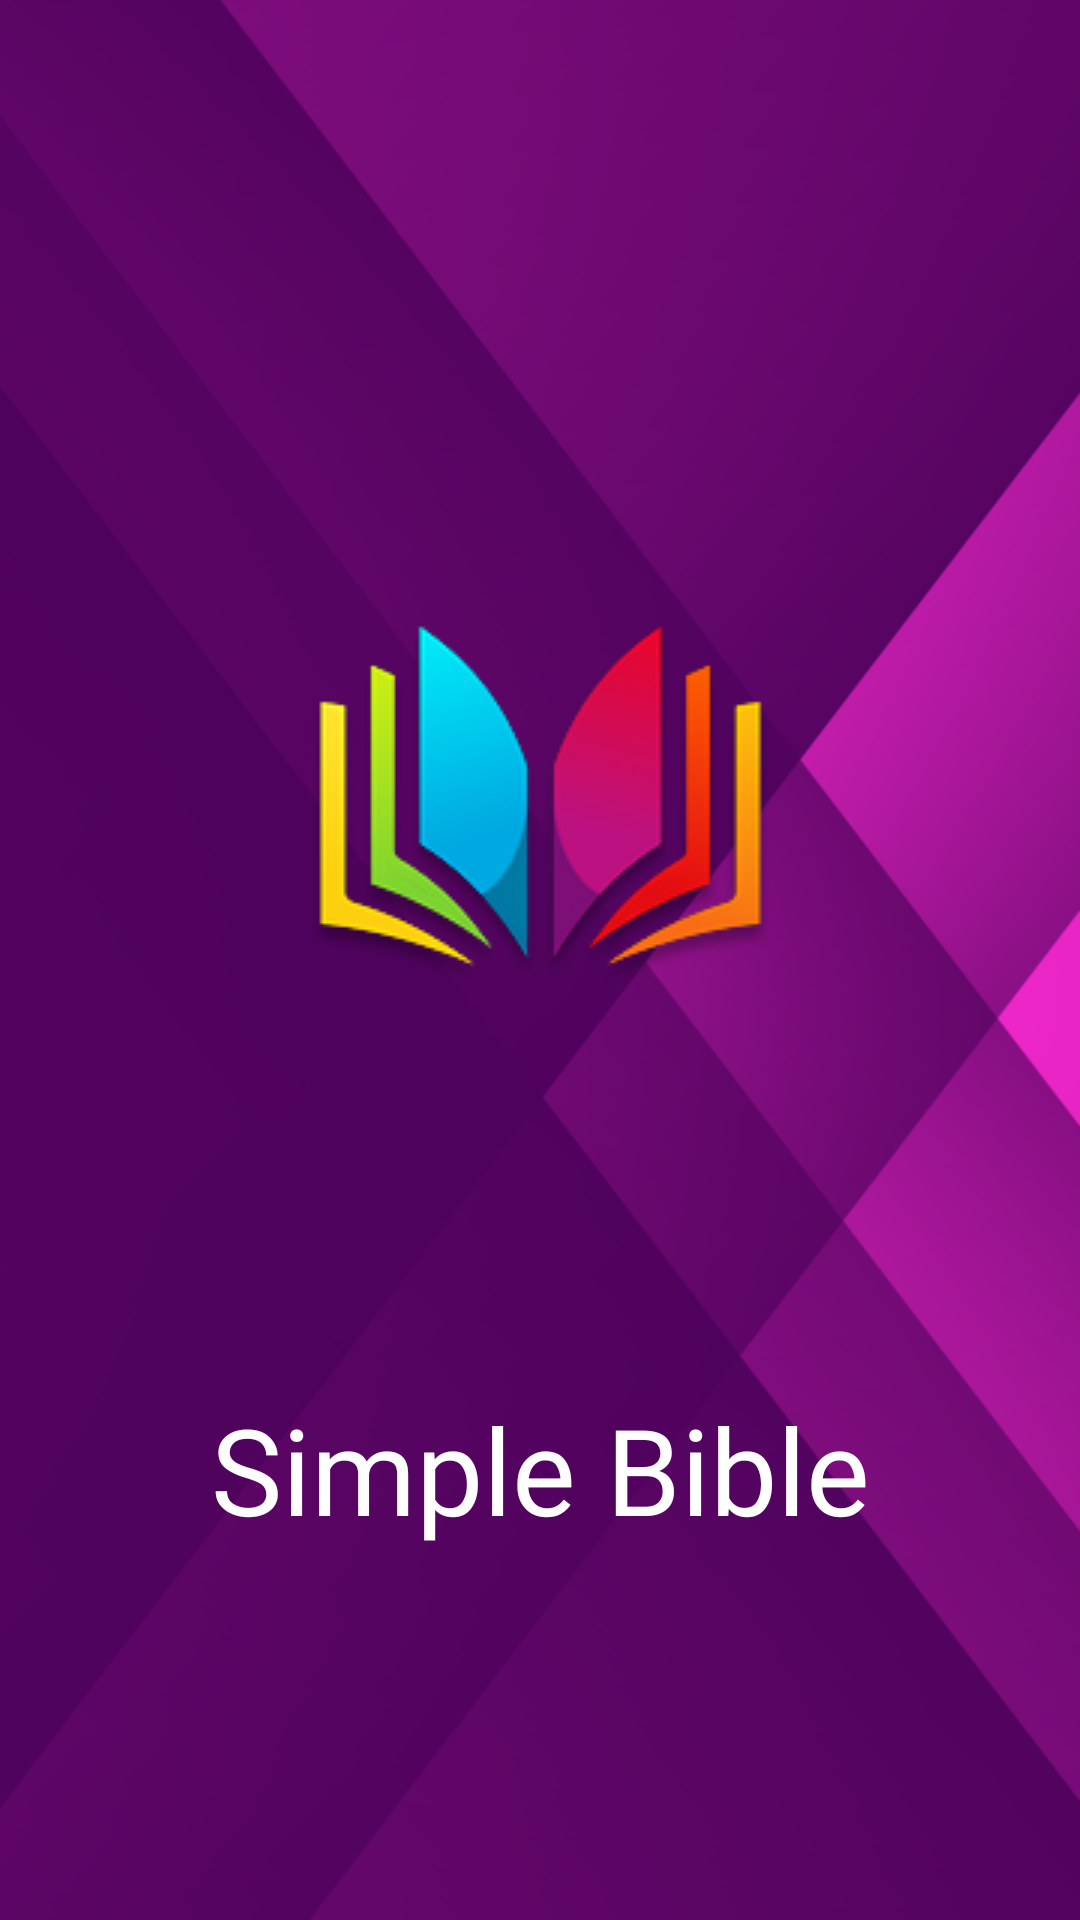

Android layout source for this screen:
<!-- AndroidManifest.xml: application theme Theme.SimpleBible -->
<!-- res/layout/activity_splash_screen.xml -->
<?xml version="1.0" encoding="utf-8"?>
<androidx.constraintlayout.widget.ConstraintLayout xmlns:android="http://schemas.android.com/apk/res/android"
    xmlns:app="http://schemas.android.com/apk/res-auto"
    xmlns:tools="http://schemas.android.com/tools"
    android:layout_width="match_parent"
    android:layout_height="match_parent"
    android:background="@drawable/purple_haze"
    tools:context=".SplashScreen">

    <ImageView
        android:id="@+id/imageView"
        android:layout_width="wrap_content"
        android:layout_height="wrap_content"
        app:layout_constraintBottom_toBottomOf="parent"
        app:layout_constraintEnd_toEndOf="parent"
        app:layout_constraintHorizontal_bias="0.496"
        app:layout_constraintStart_toStartOf="parent"
        app:layout_constraintTop_toTopOf="parent"
        app:layout_constraintVertical_bias="0.357"
        app:srcCompat="@drawable/logo" />

    <TextView
        android:id="@+id/textView2"
        android:layout_width="wrap_content"
        android:layout_height="wrap_content"
        android:fontFamily="@font/qwigley"
        android:text="Simple Bible"
        android:textAlignment="center"
        android:textColor="#FFFFFF"
        android:textSize="40dp"
        app:layout_constraintBottom_toBottomOf="parent"
        app:layout_constraintEnd_toEndOf="parent"
        app:layout_constraintStart_toStartOf="parent"
        app:layout_constraintTop_toBottomOf="@+id/imageView"
        app:layout_constraintVertical_bias="0.361" />


</androidx.constraintlayout.widget.ConstraintLayout>
<!-- resources referenced by this layout -->
<resources>
  <!-- drawable logo: png bitmap (drawable, 19722 bytes) -->
  <!-- drawable purple_haze: png bitmap (drawable, 152292 bytes) -->
  <style name="Theme.SimpleBible" parent="Theme.MaterialComponents.DayNight.NoActionBar.Bridge">
          
          <item name="colorPrimary">@color/purple_500</item>
          <item name="colorPrimaryVariant">@color/purple_700</item>
          <item name="colorOnPrimary">@color/white</item>
          
          <item name="colorSecondary">@color/teal_200</item>
          <item name="colorSecondaryVariant">@color/teal_700</item>
          <item name="colorOnSecondary">@color/black</item>
          
          <item name="android:statusBarColor" tools:targetApi="l">@android:color/transparent</item>
          <item name="android:windowLightStatusBar">true</item>
  
          
      </style>
  <!-- not gathered from this repository: default colours our renderer supplied (Android Studio template values) -->
  <color name="purple_500">#FF6200EE</color>
  <color name="purple_700">#FF3700B3</color>
  <color name="teal_200">#FF03DAC5</color>
  <color name="teal_700">#FF018786</color>
  <color name="black">#FF000000</color>
  <color name="white">#FFFFFFFF</color>
</resources>
